Run: headless pygame with SDL's dummy video driver; simulated clock (each Clock.tick advances the game by its frame time, no real sleeping); random seed 0; keys injected as events and as key.get_pressed() state; no mouse input.
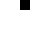
Frame 1 of 4 · flips 1–60 · no input
Frame 2 of 4 · flips 61–180 · tapped SPACE, RETURN · held RIGHT (→), D · screen unchanged from frame 1, image omitted
Frame 3 of 4 · flips 181–300 · held DOWN (↓), S · screen unchanged from frame 2, image omitted
Frame 4 of 4 · flips 301–420 · held LEFT (←), A, UP (↑), W · screen unchanged from frame 3, image omitted

The pygame program that drew these frames:

import random

columns = 3 #x
rows = 3 #y

#1: Genreate the Matrix
def makeLine(x):
    list = []
    for i in range (x):
        list.append(random.randint(0,1))
    return list

def startingImg(x,y):
    list = []
    matrix = []

    for i in range (x): 
        for j in range (y):
            list = makeLine(x)
            matrix.append(list)
    return matrix

result = startingImg(columns,rows)


#2: Display the matrix as a tangable thing

import pygame

#initiate window
pygame.init()

cellsize = 10 #each cell is n x n pixels
screen = pygame.display.set_mode((columns*cellsize, rows*cellsize))
running = True


while running:
    # pygame.QUIT event means the user clicked X to close your window 
    for event in pygame.event.get():
        if event.type == pygame.QUIT:
            running = False
    
    #draw matrix
    for col in range (columns): #x values
        for row in range (rows): #y values
            if result[row][col] == 1:
                color = (255, 255, 255, 255)
            else: 
                color = (0,0,0,0)
            pygame.draw.rect(screen, color, (col*cellsize, row*cellsize, cellsize, cellsize))
    
    #update screen
    pygame.display.flip()
    
